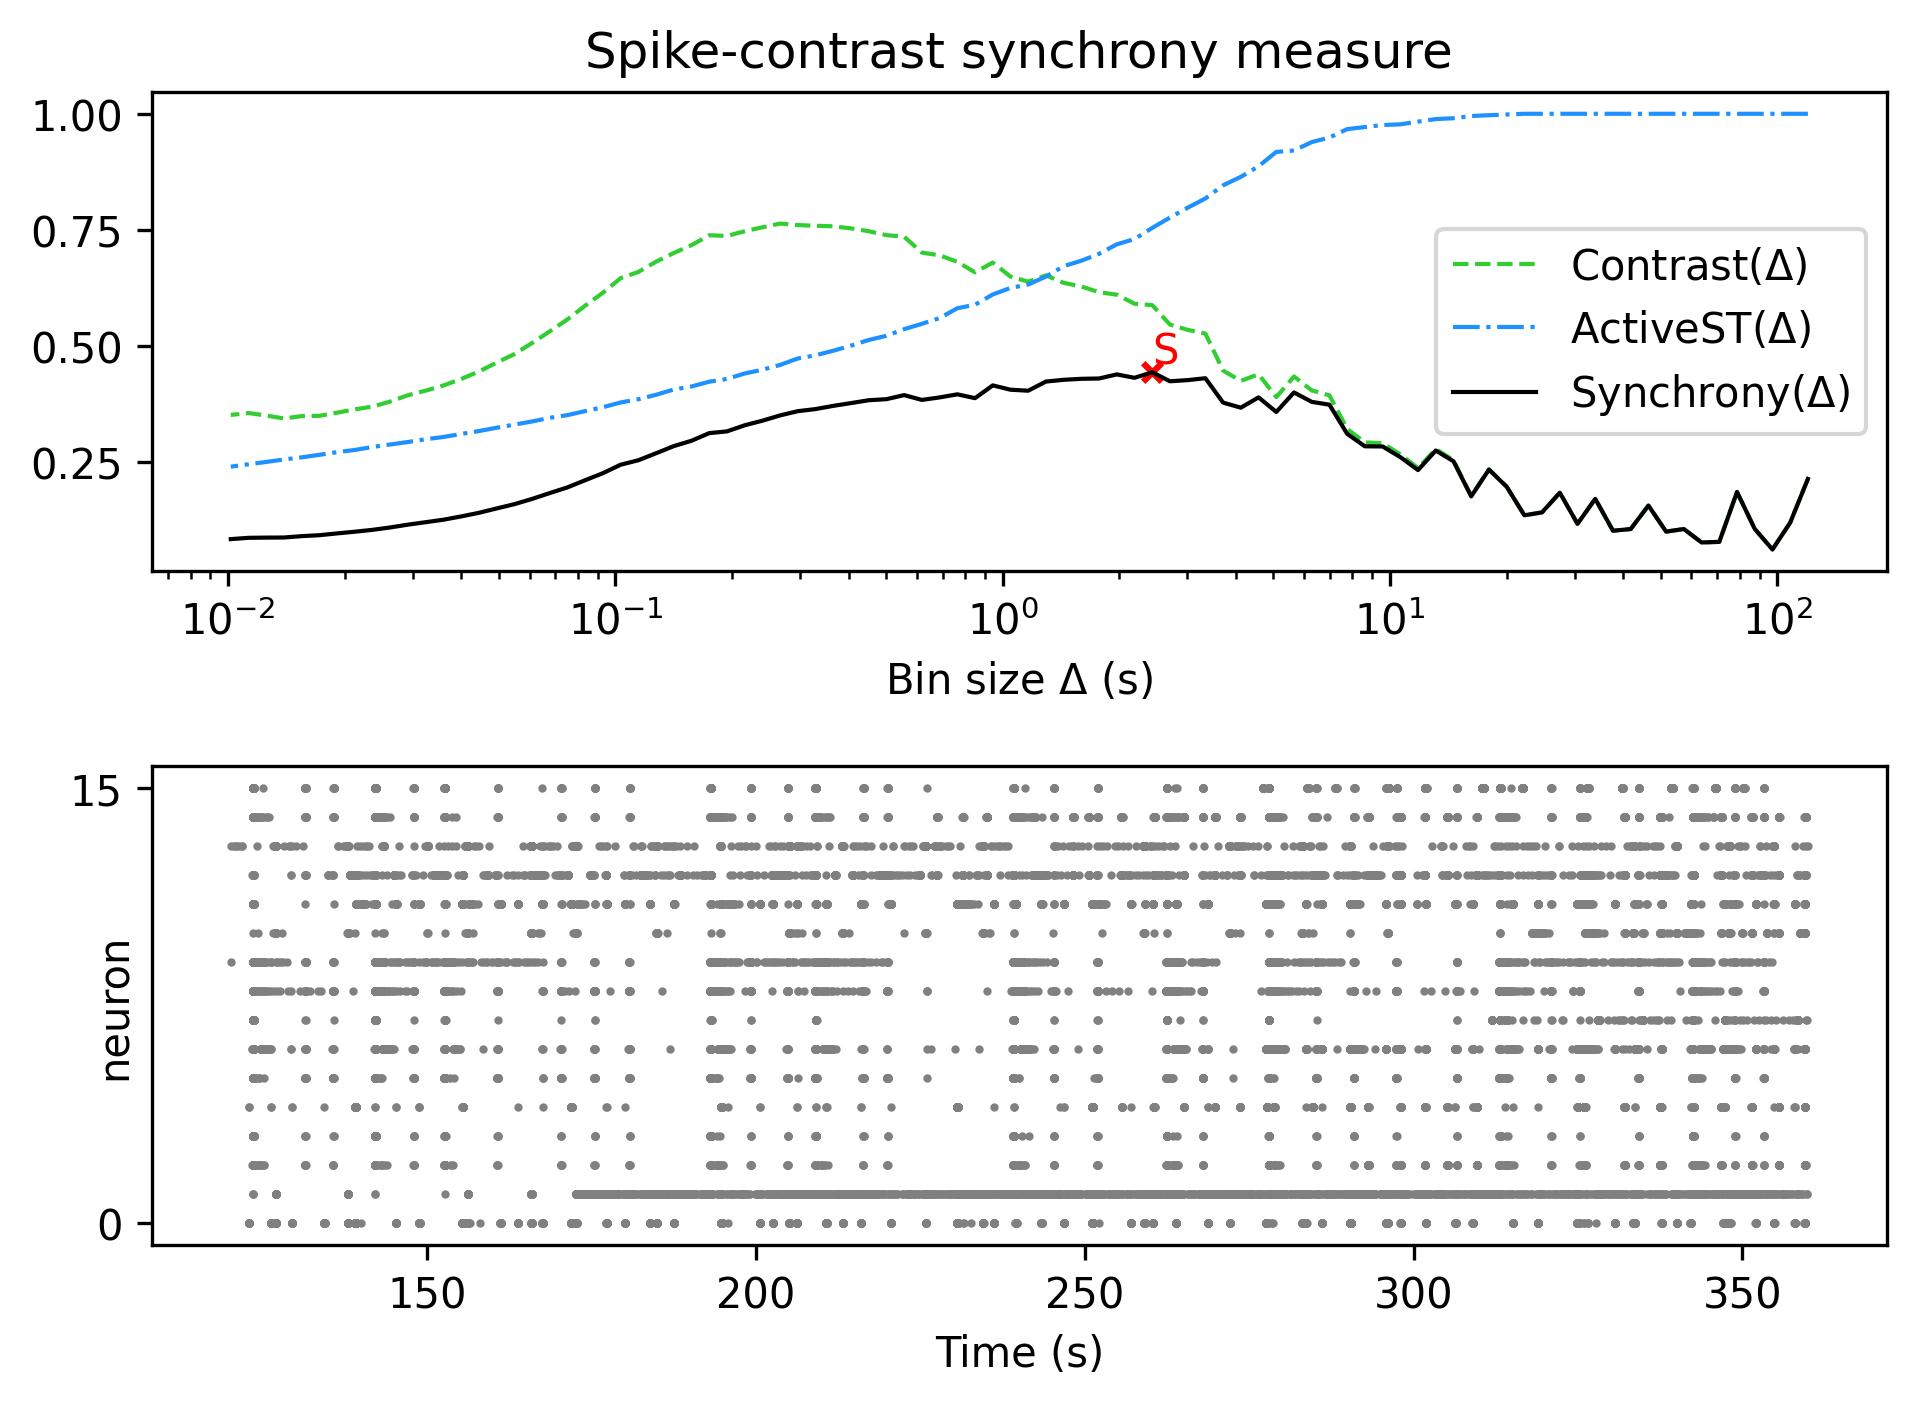

Values plotted in this chart, from the file beside it:
, Spike-contrast (120.0 s), Spike-contrast (108.0 s), Spike-contrast (97.2 s), Spike-contrast (87.48 s), Spike-contrast (78.732 s), Spike-contrast (70.859 s), Spike-contrast (63.773 s), Spike-contrast (57.396 s), Spike-contrast (51.656 s), Spike-contrast (46.49 s), Spike-contrast (41.841 s), Spike-contrast (37.657 s), Spike-contrast (33.892 s), Spike-contrast (30.502 s), Spike-contrast (27.452 s), Spike-contrast (24.707 s), Spike-contrast (22.236 s), Spike-contrast (20.013 s), Spike-contrast (18.011 s), Spike-contrast (16.21 s), Spike-contrast (14.589 s), Spike-contrast (13.13 s), Spike-contrast (11.817 s)
0, 0.2142, 0.1201, 0.06239, 0.1067, 0.1862, 0.07876, 0.07747, 0.1065, 0.1008, 0.1569, 0.1064, 0.1027, 0.1714, 0.1176, 0.1846, 0.1423, 0.1359, 0.1975, 0.2343, 0.1767, 0.2522, 0.2753, 0.2333
